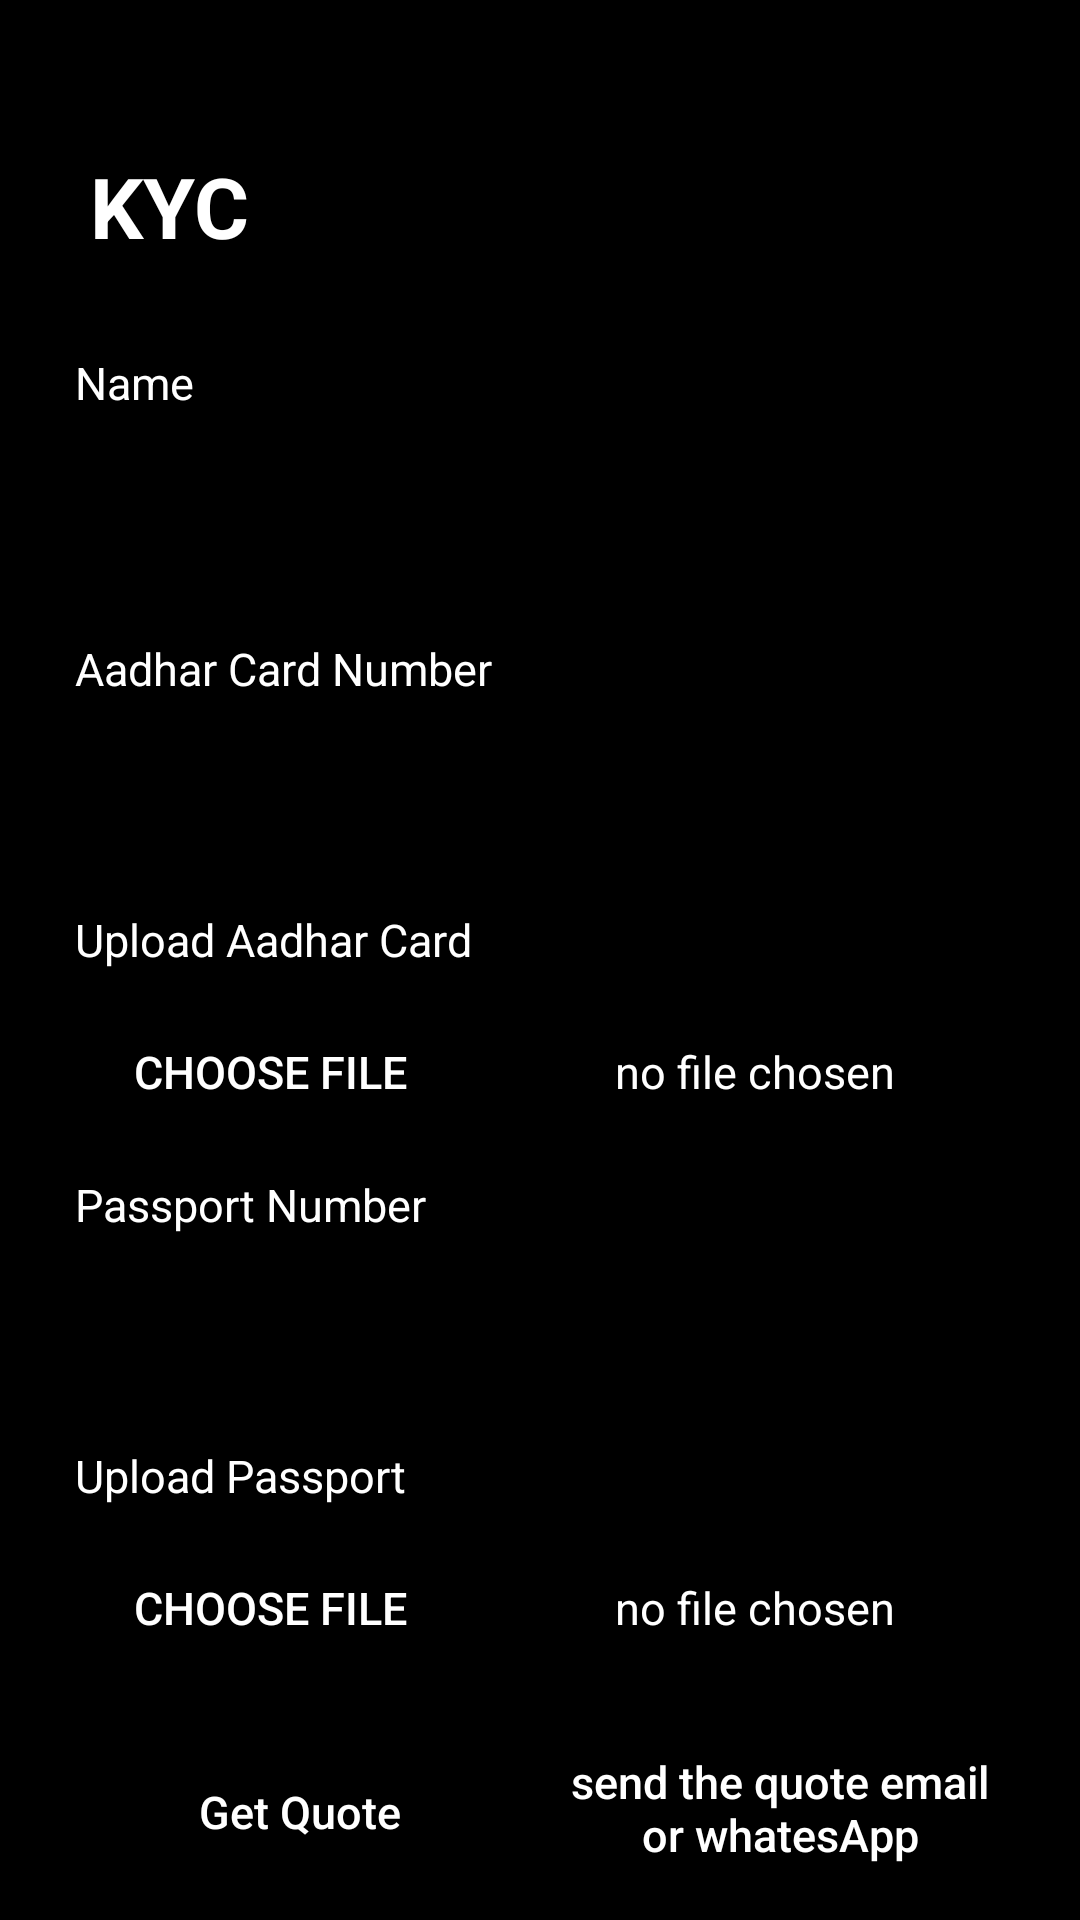

Reconstruct the res/layout file that produces this screen, plus the resources it refers to.
<!-- AndroidManifest.xml: application theme Theme.TechEye -->
<!-- res/layout/activity_kyc.xml -->
<?xml version="1.0" encoding="utf-8"?>
<RelativeLayout xmlns:android="http://schemas.android.com/apk/res/android"
    xmlns:app="http://schemas.android.com/apk/res-auto"
    xmlns:tools="http://schemas.android.com/tools"
    android:layout_width="match_parent"
    android:layout_height="match_parent"
    android:background="@color/black"
    tools:context=".subscriber.Kyc">

    <ScrollView
        android:layout_width="match_parent"
        android:layout_height="match_parent">

        <LinearLayout
            android:layout_width="match_parent"
            android:layout_height="wrap_content"
            android:orientation="vertical">

            <LinearLayout
                android:layout_width="wrap_content"
                android:layout_height="wrap_content"
                android:layout_marginLeft="30dp"
                android:layout_marginTop="50dp"
                android:orientation="vertical">

                <TextView
                    android:layout_width="match_parent"
                    android:layout_height="wrap_content"
                    android:text="KYC"
                    android:textColor="#FFFFFF"
                    android:textSize="28dp"
                    android:textStyle="bold" />

            </LinearLayout>

            <LinearLayout
                android:layout_width="match_parent"
                android:layout_height="wrap_content"
                android:layout_marginTop="20dp"
                android:orientation="vertical">

                <TextView
                    android:layout_width="wrap_content"
                    android:layout_height="wrap_content"
                    android:layout_marginLeft="25dp"
                    android:layout_marginTop="10dp"
                    android:layout_marginRight="25dp"
                    android:text="Name"
                    android:textColor="#FFFFFF"
                    android:textSize="15dp" />

                <EditText
                    android:id="@+id/name"
                    android:layout_width="match_parent"
                    android:layout_height="55dp"
                    android:layout_marginLeft="25dp"
                    android:layout_marginTop="10dp"
                    android:layout_marginRight="25dp"
                    android:background="@drawable/button_back1"
                    android:imeOptions="actionDone"
                    android:paddingLeft="20dp"
                    android:textColor="#FFFFFF"
                    android:textSize="20dp" />

                <TextView
                    android:layout_width="wrap_content"
                    android:layout_height="wrap_content"
                    android:layout_marginLeft="25dp"
                    android:layout_marginTop="10dp"
                    android:layout_marginRight="25dp"
                    android:text="Aadhar Card Number"
                    android:textColor="#FFFFFF"
                    android:textSize="15dp" />

                <EditText
                    android:id="@+id/aadhar"
                    android:layout_width="match_parent"
                    android:layout_height="50dp"
                    android:layout_marginLeft="25dp"
                    android:layout_marginTop="10dp"
                    android:layout_marginRight="25dp"
                    android:background="@drawable/button_back1"
                    android:imeOptions="actionDone"
                    android:inputType="number"
                    android:maxLength="12"
                    android:paddingLeft="20dp"
                    android:textColor="#FFFFFF"
                    android:textSize="18dp" />

                <TextView
                    android:layout_width="wrap_content"
                    android:layout_height="wrap_content"
                    android:layout_marginLeft="25dp"
                    android:layout_marginTop="10dp"
                    android:layout_marginRight="25dp"
                    android:text="Upload Aadhar Card"
                    android:textColor="#FFFFFF"
                    android:textSize="15dp" />

            </LinearLayout>

            <LinearLayout
                android:layout_width="match_parent"
                android:layout_height="wrap_content"
                android:orientation="horizontal"
                android:weightSum="2">

                <Button
                    android:id="@+id/btnaadhar"
                    android:layout_width="0dp"
                    android:layout_height="wrap_content"
                    android:layout_marginLeft="25dp"
                    android:layout_marginTop="10dp"
                    android:layout_marginRight="25dp"
                    android:layout_weight="1"
                    android:background="@drawable/button_back1"
                    android:text="Choose File"
                    android:textColor="#FFFFFF"
                    android:textSize="15dp" />

                <TextView
                    android:id="@+id/choose"
                    android:layout_width="0dp"
                    android:layout_height="wrap_content"
                    android:layout_marginLeft="25dp"
                    android:layout_marginTop="10dp"
                    android:layout_marginRight="25dp"
                    android:layout_weight="1"
                    android:hint="no file chosen"
                    android:textColor="#FFFFFF"
                    android:textColorHint="#FFFFFF"
                    android:textSize="15dp" />

            </LinearLayout>

            <TextView
                android:layout_width="wrap_content"
                android:layout_height="wrap_content"
                android:layout_marginLeft="25dp"
                android:layout_marginTop="10dp"
                android:layout_marginRight="25dp"
                android:text="Passport Number"
                android:textColor="#FFFFFF"
                android:textSize="15dp" />

            <EditText
                android:id="@+id/passport"
                android:layout_width="match_parent"
                android:layout_height="50dp"
                android:layout_marginLeft="25dp"
                android:layout_marginTop="10dp"
                android:layout_marginRight="25dp"
                android:background="@drawable/button_back1"
                android:imeOptions="actionDone"
                android:maxLength="9"
                android:paddingLeft="20dp"
                android:textColor="#FFFFFF"
                android:textColorHint="#808080"
                android:textSize="18dp"
                android:textStyle="normal" />

            <TextView
                android:layout_width="wrap_content"
                android:layout_height="wrap_content"
                android:layout_marginLeft="25dp"
                android:layout_marginTop="10dp"
                android:layout_marginRight="25dp"
                android:text="Upload Passport"
                android:textColor="#FFFFFF"
                android:textSize="15dp" />

            <LinearLayout
                android:layout_width="match_parent"
                android:layout_height="wrap_content"
                android:orientation="horizontal"
                android:weightSum="2">

                <Button
                    android:id="@+id/btnpassport"
                    android:layout_width="0dp"
                    android:layout_height="wrap_content"
                    android:layout_marginLeft="25dp"
                    android:layout_marginTop="10dp"
                    android:layout_marginRight="25dp"
                    android:layout_weight="1"
                    android:background="@drawable/button_back1"
                    android:text="Choose File"
                    android:textColor="#FFFFFF"
                    android:textSize="15dp" />

                <TextView
                    android:id="@+id/choose1"
                    android:layout_width="0dp"
                    android:layout_height="wrap_content"
                    android:layout_marginLeft="25dp"
                    android:layout_marginTop="10dp"
                    android:layout_marginRight="25dp"
                    android:layout_weight="1"
                    android:hint="no file chosen"
                    android:textColor="#FFFFFF"
                    android:textColorHint="@color/white"
                    android:textSize="15dp" />

            </LinearLayout>

            <LinearLayout
                android:layout_width="match_parent"
                android:layout_height="wrap_content"
                android:layout_marginTop="10dp"
                android:orientation="horizontal"
                android:weightSum="2">

                <Button
                    android:id="@+id/getquote"
                    android:layout_width="0dp"
                    android:layout_height="wrap_content"
                    android:layout_marginLeft="25dp"
                    android:layout_marginTop="10dp"
                    android:layout_marginRight="10dp"
                    android:layout_weight="1"
                    android:background="@drawable/button_back1"
                    android:text="Get Quote"
                    android:textAllCaps="false"
                    android:textColor="#FFFFFF"
                    android:textSize="15dp" />

                <Button
                    android:id="@+id/quote"
                    android:layout_width="0dp"
                    android:layout_height="wrap_content"
                    android:layout_marginRight="25dp"
                    android:layout_marginBottom="10dp"
                    android:layout_weight="1"
                    android:background="@drawable/button_back1"
                    android:text="send the quote email or whatesApp"
                    android:textAllCaps="false"
                    android:textColor="#FFFFFF"
                    android:textSize="15dp" />

            </LinearLayout>

            <TextView
                android:layout_width="wrap_content"
                android:layout_height="wrap_content"
                android:layout_marginLeft="15dp"
                android:layout_marginTop="20dp"
                android:layout_marginRight="15dp"
                android:text="Click on the Get Quote Button to known the cost  "
                android:textColor="#FFFFFF"
                android:textSize="18dp" />

            <LinearLayout
                android:layout_width="match_parent"
                android:layout_height="wrap_content"
                android:layout_alignParentBottom="true"
                android:layout_marginTop="50dp">

                <Button
                    android:id="@+id/knext"
                    android:layout_width="match_parent"
                    android:layout_height="48dp"
                    android:layout_marginLeft="40dp"
                    android:layout_marginRight="40dp"
                    android:background="@drawable/button_shap"
                    android:text="Next"
                    android:textAllCaps="false"
                    android:textColor="#000000"
                    android:textSize="17dp"
                    android:textStyle="bold" />
            </LinearLayout>

        </LinearLayout>

    </ScrollView>

</RelativeLayout>
<!-- resources referenced by this layout -->
<resources>
  <color name="black">#FF000000</color>
  <color name="white">#FFFFFFFF</color>
  <style name="Theme.TechEye" parent="Theme.AppCompat.Light.DarkActionBar">
          
          <item name="colorPrimary">@color/purple_500</item>
          <item name="colorPrimaryVariant">@color/purple_700</item>
          <item name="colorOnPrimary">@color/white</item>
          
          <item name="colorSecondary">@color/teal_200</item>
          <item name="colorSecondaryVariant">@color/teal_700</item>
          <item name="colorOnSecondary">@color/black</item>
          
          <item name="android:statusBarColor" tools:targetApi="l">?attr/colorPrimaryVariant</item>
          
      </style>
  <color name="purple_500">#FF6200EE</color>
  <color name="purple_700">#FF3700B3</color>
  <color name="teal_200">#FF03DAC5</color>
  <color name="teal_700">#FF018786</color>
</resources>
